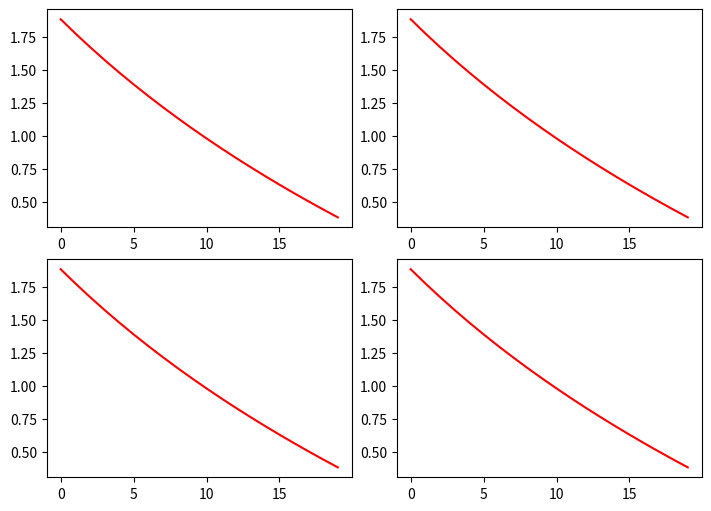

Generate this figure with matplotlib:
import numpy as np
import matplotlib.pyplot as pp

def ode(c,v,y):
    k = 3
    m = 2
    return (-1*c*v)-((k/m)**y)

def euler(h,c,v,y):
    yp = ode(c,v,y)
    return yp*h

t = []
y1 = []
y2 = []
y3 = []
y4 = []
y0 = 2
v0 = 0
h = 0.05
yn = 2
vn = 0

f = 0

for i in range(20):
    t.append(i)

for i in range(20):
    f = yn + euler(h,0,vn,yn)
    y1.append(f)
    yn = f
    vn += vn*h

yn = 2

for i in range(20):
    f = yn + euler(h,6,vn,yn)
    y2.append(f)
    yn = f
    vn += vn*h

yn = 2

for i in range(20):
    f = yn + euler(h,3,vn,yn)
    y3.append(f)
    yn = f
    vn += vn*h

yn = 2

for i in range(20):
    f = yn + euler(h,9,vn,yn)
    y4.append(f)
    yn = f
    vn += vn*h

figure = pp.figure(figsize=(7,5),layout = 'constrained')
spec = figure.add_gridspec(ncols=2, nrows=2)

undamped = figure.add_subplot(spec[0,0])
undamped.plot(t,y1,'r-')

perfect_damped = figure.add_subplot(spec[0,1])
perfect_damped.plot(t,y2,'r-')

underdamped = figure.add_subplot(spec[1,0])
underdamped.plot(t,y3,'r-')

overdamped = figure.add_subplot(spec[1,1])
overdamped.plot(t,y4,'r-')

pp.show()
